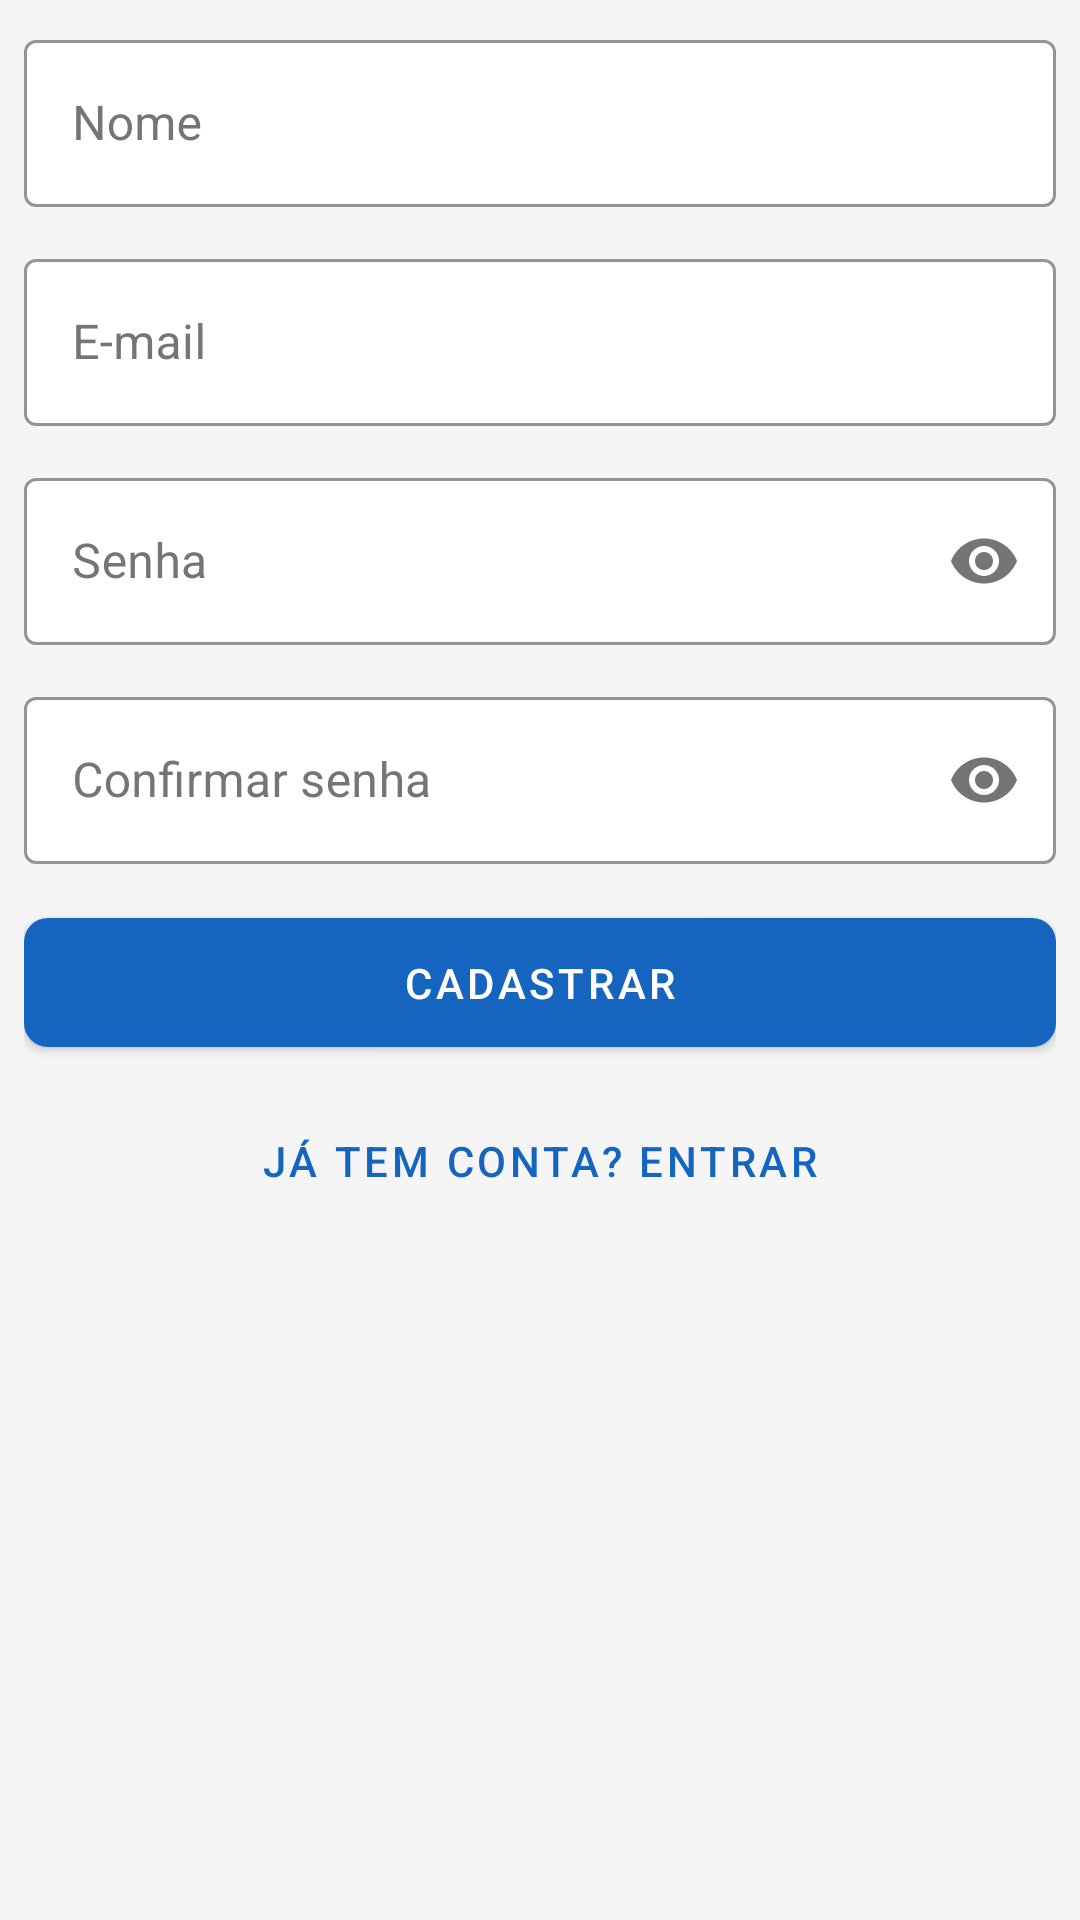

Reconstruct the res/layout file that produces this screen, plus the resources it refers to.
<!-- AndroidManifest.xml: application theme Theme.EventosIbirama -->
<!-- res/layout/fragment_cadastro.xml -->
<?xml version="1.0" encoding="utf-8"?>
<LinearLayout
    xmlns:android="http://schemas.android.com/apk/res/android"
    xmlns:app="http://schemas.android.com/apk/res-auto"
    android:layout_width="match_parent"
    android:layout_height="wrap_content"
    android:orientation="vertical"
    android:padding="8dp">

    <com.google.android.material.textfield.TextInputLayout
        android:id="@+id/tilNome"
        style="@style/InputStyle"
        android:layout_width="match_parent"
        android:layout_height="wrap_content"
        android:hint="@string/nome">

        <com.google.android.material.textfield.TextInputEditText
            android:id="@+id/et_nome"
            android:layout_width="match_parent"
            android:layout_height="wrap_content"
            android:inputType="textPersonName"
            android:textColor="@color/on_surface"
        android:maxLines="1" />
    </com.google.android.material.textfield.TextInputLayout>

    <com.google.android.material.textfield.TextInputLayout
        android:id="@+id/tilEmail"
        style="@style/InputStyle"
        android:layout_width="match_parent"
        android:layout_height="wrap_content"
        android:layout_marginTop="12dp"
        android:hint="@string/email">

        <com.google.android.material.textfield.TextInputEditText
            android:id="@+id/et_email"
            android:layout_width="match_parent"
            android:layout_height="wrap_content"
            android:inputType="textEmailAddress"
            android:textColor="@color/on_surface"
        android:maxLines="1" />
    </com.google.android.material.textfield.TextInputLayout>

    <com.google.android.material.textfield.TextInputLayout
        android:id="@+id/tilSenha"
        style="@style/InputStyle"
        android:layout_width="match_parent"
        android:layout_height="wrap_content"
        android:layout_marginTop="12dp"
        android:hint="@string/senha"
        app:passwordToggleEnabled="true">

        <com.google.android.material.textfield.TextInputEditText
            android:id="@+id/et_senha"
            android:layout_width="match_parent"
            android:layout_height="wrap_content"
            android:inputType="textPassword"
            android:textColor="@color/on_surface"
        android:maxLines="1" />
    </com.google.android.material.textfield.TextInputLayout>

    <com.google.android.material.textfield.TextInputLayout
        android:id="@+id/tilConfirmarSenha"
        style="@style/InputStyle"
        android:layout_width="match_parent"
        android:layout_height="wrap_content"
        android:layout_marginTop="12dp"
        android:hint="@string/confirmar_senha"
        app:passwordToggleEnabled="true">

        <com.google.android.material.textfield.TextInputEditText
            android:id="@+id/et_confirmar_senha"
            android:layout_width="match_parent"
            android:layout_height="wrap_content"
            android:inputType="textPassword"
            android:textColor="@color/on_surface"
        android:maxLines="1" />
    </com.google.android.material.textfield.TextInputLayout>

    
    <ProgressBar
        android:id="@+id/progress_bar"
        android:layout_width="wrap_content"
        android:layout_height="wrap_content"
        android:layout_gravity="center_horizontal"
        android:layout_marginTop="12dp"
        android:indeterminateTint="@color/primary"
        android:visibility="gone" />

    <com.google.android.material.button.MaterialButton
        android:id="@+id/btn_cadastrar"
        style="@style/ButtonPrimary"
        android:layout_width="match_parent"
        android:layout_height="wrap_content"
        android:layout_marginTop="12dp"
        android:text="@string/cadastro" />

    <com.google.android.material.button.MaterialButton
        android:id="@+id/tv_ir_login"
        style="@style/Widget.MaterialComponents.Button.TextButton"
        android:layout_width="match_parent"
        android:layout_height="wrap_content"
        android:layout_marginTop="8dp"
        android:text="@string/ja_tem_conta"
        android:textColor="@color/primary" />

</LinearLayout>
<!-- resources referenced by this layout -->
<resources>
  <color name="on_surface">#212121</color>
  <color name="primary">#1565C0</color>
  <string name="cadastro">Cadastrar</string>
  <string name="confirmar_senha">Confirmar senha</string>
  <string name="email">E-mail</string>
  <string name="ja_tem_conta">Já tem conta? Entrar</string>
  <string name="nome">Nome</string>
  <string name="senha">Senha</string>
  <style name="ButtonPrimary" parent="Widget.MaterialComponents.Button">
          <item name="backgroundTint">@color/primary</item>
          <item name="android:textColor">@color/on_primary</item>
          <item name="cornerRadius">8dp</item>
          <item name="android:paddingTop">12dp</item>
          <item name="android:paddingBottom">12dp</item>
      </style>
  <style name="InputStyle" parent="Widget.MaterialComponents.TextInputLayout.OutlinedBox">
          <item name="boxStrokeColor">@color/primary</item>
          <item name="hintTextColor">@color/primary</item>
          <item name="android:textColorHint">@color/text_secondary</item>
          <item name="boxBackgroundColor">@color/surface</item>
      </style>
  <style name="Theme.EventosIbirama" parent="Theme.MaterialComponents.DayNight.NoActionBar">
          <item name="colorPrimary">@color/primary</item>
          <item name="colorPrimaryDark">@color/primary_dark</item>
          <item name="colorAccent">@color/accent</item>
          <item name="android:windowBackground">@color/background</item>
          <item name="colorSurface">@color/surface</item>
          <item name="colorOnSurface">@color/on_surface</item>
          <item name="colorError">@color/error</item>
          <item name="android:statusBarColor">@color/surface</item>
          <item name="android:navigationBarColor">@color/surface</item>
          <item name="android:textColor">@color/on_surface</item>
      </style>
  <color name="on_primary">#FFFFFF</color>
  <color name="text_secondary">#757575</color>
  <color name="surface">#FFFFFF</color>
  <color name="primary_dark">#0D47A1</color>
  <color name="accent">#FF6F00</color>
  <color name="background">#F5F5F5</color>
  <color name="error">#D32F2F</color>
</resources>
